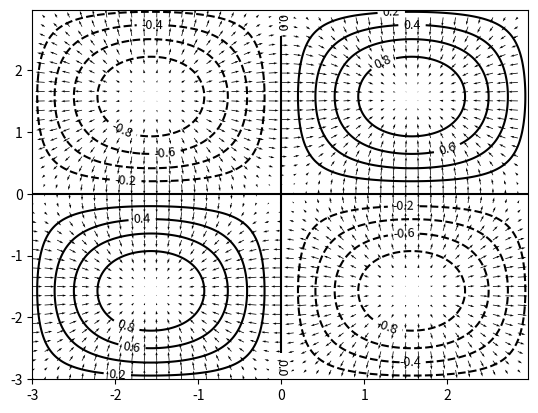

The script that saved this image:
"""
Plot the test function for validation of the method used to compute the
skin strain tensor.

The test function we're using is derived via a potential-gradient method.
Basically, we start with a scalar potential function.  We then take the
gradient of this scalar potential to find the displacement.  Finally, the
deformation gradient tensor is found by computing the Jacobian matrix of the
displacement field and adding the Identity matrix.

The purpose of this file is simply to create a 2D plot of the test function,
to confirm visually that the potential function, displacement field and
deformation gradient tensor are all correct.

We use matplotlib for plotting.
"""

import numpy
from numpy import array, cos, sin
import matplotlib.mlab as mlab
import matplotlib.pyplot as pyplot

k = 1.0
omega = 1.0
phi_x = 0.0
phi_y = 0.0

# compute the displacement potential function
delta = 0.025
x = numpy.arange(-3.0, 3.0, delta)
y = numpy.arange(-3.0, 3.0, delta)
X, Y = numpy.meshgrid(x, y)
P = k * sin(omega * X + phi_x) * sin(omega * Y + phi_y)
# plot the displacement potential as a contour plot
pyplot.figure()
contours = pyplot.contour(X, Y, P, 10, colors = 'k')
pyplot.clabel(contours, fontsize=9, inline=1)

# compute the vector displacement (gradient of the potential)
gx = omega * k * cos(omega * X + phi_x) * sin(omega * Y + phi_y)
gy = omega * k * sin(omega * X + phi_x) * cos(omega * Y + phi_y)
# plot the vector displacement as a quiver plot
stride = 6
pyplot.quiver(
    X[::stride, ::stride], 
    Y[::stride, ::stride], 
    gx[::stride, ::stride], 
    gy[::stride, ::stride],
    width = 0.0015)
    
# compute the deformation gradient tensor
h = omega * omega * k
dgxx = -h * sin(omega * X + phi_x) * sin(omega * Y + phi_y) + 1
dgxy =  h * cos(omega * X + phi_x) * cos(omega * Y + phi_y)
# F = [ dgxx dgxy; dgxy dgxx ]

pyplot.show()